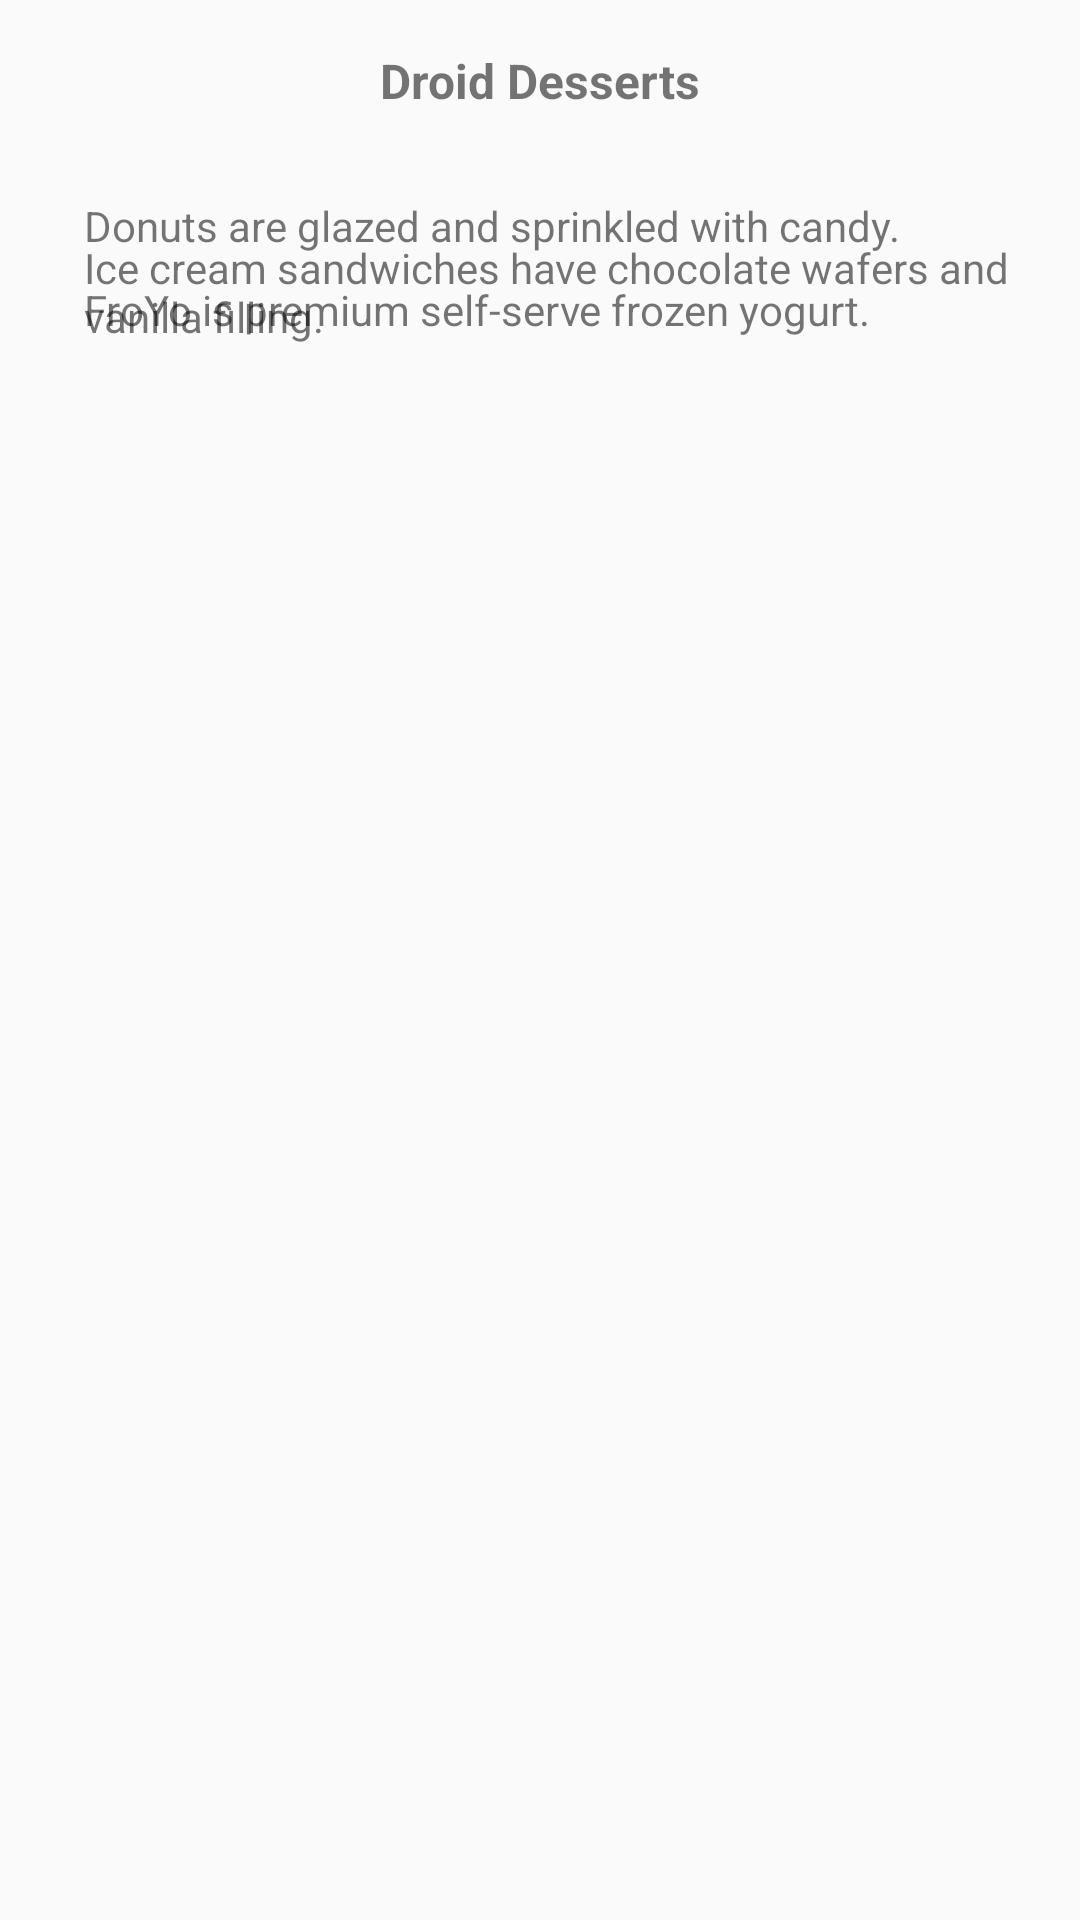

Android layout source for this screen:
<!-- AndroidManifest.xml: application theme Theme.DroidCafe2 -->
<!-- res/layout/fragment_first.xml -->
<?xml version="1.0" encoding="utf-8"?>
<android.support.constraint.ConstraintLayout xmlns:android="http://schemas.android.com/apk/res/android"
    xmlns:app="http://schemas.android.com/apk/res-auto"
    xmlns:tools="http://schemas.android.com/tools"
    android:layout_width="match_parent"
    android:layout_height="match_parent"
    tools:context=".FirstFragment"
    android:text="@string/text_intro">

    <TextView
        android:id="@+id/textview_first"
        android:layout_width="wrap_content"
        android:layout_height="wrap_content"
        android:layout_marginTop="@dimen/margin_regular"
        android:text="@string/text_intro"
        android:textSize="@dimen/text_heading"
        android:textStyle="bold"
        app:layout_constraintLeft_toLeftOf="parent"
        app:layout_constraintRight_toRightOf="parent"
        app:layout_constraintTop_toTopOf="parent" />

    <ImageView
        android:id="@+id/donut"
        android:layout_width="wrap_content"
        android:layout_height="wrap_content"
        android:layout_marginStart="@dimen/margin_wide"
        android:layout_marginTop="@dimen/margin_wide"
        app:layout_constraintStart_toStartOf="parent"
        app:layout_constraintTop_toBottomOf="@+id/textview_first"
        app:srcCompat="@drawable/donut_circle"
        android:layout_marginLeft="@dimen/margin_wide" />

    <ImageView
        android:id="@+id/ice_cream"
        android:layout_width="wrap_content"
        android:layout_height="wrap_content"
        android:layout_marginStart="@dimen/margin_wide"
        android:layout_marginTop="@dimen/margin_wide"
        app:layout_constraintStart_toStartOf="parent"
        app:layout_constraintTop_toBottomOf="@+id/donut"
        app:srcCompat="@drawable/icecream_circle"
        android:layout_marginLeft="@dimen/margin_wide" />

    <ImageView
        android:id="@+id/froyo"
        android:layout_width="wrap_content"
        android:layout_height="wrap_content"
        android:layout_marginStart="@dimen/margin_wide"
        android:layout_marginTop="@dimen/margin_wide"
        app:layout_constraintStart_toStartOf="parent"
        app:layout_constraintTop_toBottomOf="@+id/ice_cream"
        app:srcCompat="@drawable/froyo_circle"
        android:layout_marginLeft="@dimen/margin_wide" />

    <TextView
        android:id="@+id/donut_description"
        android:layout_width="0dp"
        android:layout_height="wrap_content"
        android:layout_marginEnd="@dimen/margin_wide"
        android:layout_marginStart="@dimen/margin_wide"
        android:layout_marginTop="@dimen/margin_wide"
        android:text="@string/donuts"
        app:layout_constraintEnd_toEndOf="parent"
        app:layout_constraintStart_toEndOf="@+id/donut"
        app:layout_constraintTop_toTopOf="@+id/donut" />

    <TextView
        android:id="@+id/ice_cream_description"
        android:layout_width="0dp"
        android:layout_height="wrap_content"
        android:layout_marginEnd="@dimen/margin_wide"
        android:layout_marginStart="@dimen/margin_wide"
        android:layout_marginTop="@dimen/margin_wide"
        android:text="@string/ice_cream_sandwiches"
        app:layout_constraintEnd_toEndOf="parent"
        app:layout_constraintStart_toEndOf="@+id/ice_cream"
        app:layout_constraintTop_toTopOf="@+id/ice_cream" />

    <TextView
        android:id="@+id/froyo_description"
        android:layout_width="0dp"
        android:layout_height="wrap_content"
        android:layout_marginEnd="@dimen/margin_wide"
        android:layout_marginStart="@dimen/margin_wide"
        android:layout_marginTop="@dimen/margin_wide"
        android:text="@string/froyo"
        app:layout_constraintEnd_toEndOf="parent"
        app:layout_constraintStart_toEndOf="@+id/froyo"
        app:layout_constraintTop_toTopOf="@+id/froyo" />

</android.support.constraint.ConstraintLayout>
<!-- resources referenced by this layout -->
<resources>
  <dimen name="margin_regular">16dp</dimen>
  <dimen name="margin_wide">14sp</dimen>
  <dimen name="text_heading">16sp</dimen>
  <string name="donuts">Donuts are glazed and sprinkled with candy.</string>
  <string name="froyo">FroYo is premium self-serve frozen yogurt.</string>
  <string name="ice_cream_sandwiches">Ice cream sandwiches have chocolate wafers and vanilla filling.</string>
  <string name="text_intro">Droid Desserts</string>
  <style name="Theme.DroidCafe2" parent="Theme.AppCompat.Light.DarkActionBar">
          
          <item name="colorPrimary">@color/purple_500</item>
          <item name="colorPrimaryDark">@color/purple_700</item>
          <item name="colorAccent">@color/teal_200</item>
          
      </style>
  <!-- not gathered from this repository: default colours our renderer supplied (Android Studio template values) -->
  <color name="purple_500">#FF6200EE</color>
  <color name="purple_700">#FF3700B3</color>
  <color name="teal_200">#FF03DAC5</color>
</resources>
